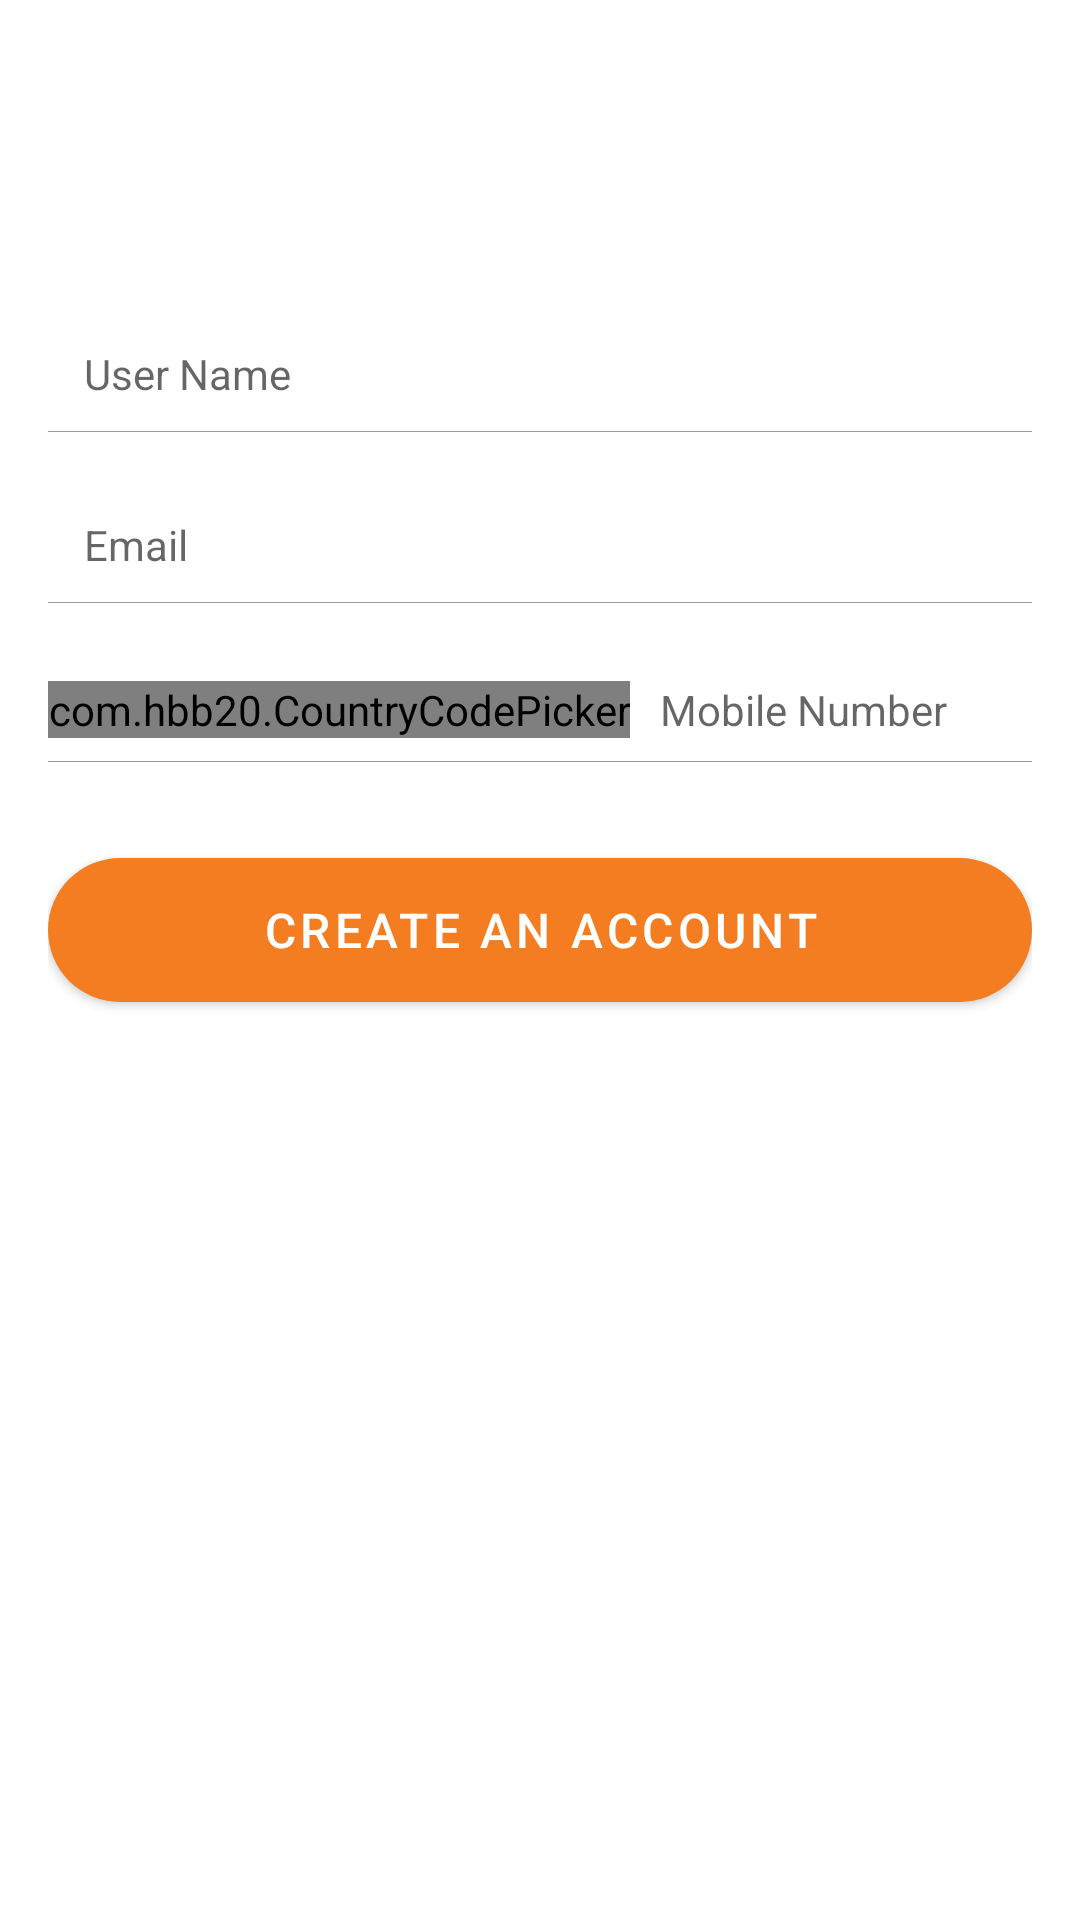

Write the Android layout XML for this screen, with the resource values it uses.
<!-- AndroidManifest.xml: application theme Theme.ChatApp -->
<!-- res/layout/activity_register.xml -->
<?xml version="1.0" encoding="utf-8"?>
<ScrollView xmlns:android="http://schemas.android.com/apk/res/android"
    xmlns:app="http://schemas.android.com/apk/res-auto"
    xmlns:tools="http://schemas.android.com/tools"
    android:layout_width="match_parent"
    android:layout_height="match_parent"
    android:fillViewport="true"
    android:padding="16dp"
    tools:context=".activity.RegisterActivity">


    <LinearLayout
        android:layout_width="match_parent"
        android:layout_height="wrap_content"
        android:gravity="center_horizontal"
        android:orientation="vertical">

        <View
            android:id="@+id/space"
            android:layout_width="match_parent"
            android:layout_height="0dp"
            android:layout_weight="0.3" />


        <EditText
            android:id="@+id/et_userName"
            android:layout_width="match_parent"
            android:layout_height="wrap_content"
            android:background="@drawable/shape_line_bottom"
            android:hint="@string/userName"
            android:lines="1"
            android:padding="12dp"
            android:textSize="14sp" />


        <EditText
            android:id="@+id/et_email"
            android:layout_width="match_parent"
            android:layout_height="wrap_content"
            android:layout_marginTop="14dp"
            android:background="@drawable/shape_line_bottom"
            android:hint="@string/email"
            android:inputType="textEmailAddress"
            android:lines="1"
            android:padding="12dp"
            android:textSize="14sp" />


        <LinearLayout
            android:layout_width="match_parent"
            android:layout_height="wrap_content"
            android:layout_marginTop="14dp"
            android:background="@drawable/shape_line_bottom"
            android:gravity="center_vertical"
            android:orientation="horizontal">

            <com.hbb20.CountryCodePicker
                android:id="@+id/country"
                android:layout_width="wrap_content"
                android:layout_height="wrap_content"
                app:ccp_defaultNameCode="SA"
                app:ccp_showFlag="true"
                app:ccp_showNameCode="true"
                app:ccp_textSize="14sp" />

            <EditText
                android:id="@+id/et_phone"
                android:layout_width="0dp"
                android:layout_height="wrap_content"
                android:layout_weight="1"
                android:background="@null"
                android:hint="@string/mobile_number"
                android:inputType="phone"
                android:lines="1"
                android:padding="10dp"
                android:textSize="14sp" />
        </LinearLayout>

        <com.google.android.material.button.MaterialButton
            android:id="@+id/btn_register"
            android:layout_width="match_parent"
            android:layout_height="wrap_content"
            android:layout_marginTop="30dp"
            android:background="@drawable/btn_primary_cir"
            android:text="@string/create_account"
            android:textAllCaps="true"
            android:textColor="@color/white"
            android:textSize="16sp" />


        <View
            android:id="@+id/space_bottom"
            android:layout_width="match_parent"
            android:layout_height="0dp"
            android:layout_weight="1" />


    </LinearLayout>
</ScrollView>
<!-- resources referenced by this layout -->
<resources>
  <color name="white">#FFFFFFFF</color>
  <!-- drawable btn_primary_cir (drawable) -->
  <?xml version="1.0" encoding="utf-8"?>
  <selector xmlns:android="http://schemas.android.com/apk/res/android">
  
      <item android:state_pressed="true">
          <shape>
              <solid android:color="#E36C0E" />
              <corners android:radius="30dp" />
          </shape>
      </item>
  
      <item android:state_enabled="true">
          <shape>
              <solid android:color="@color/colorPrimary" />
              <corners android:radius="30dp" />
          </shape>
      </item>
      <item android:state_enabled="false">
          <shape>
              <solid android:color="@color/gray_border" />
              <corners android:radius="30dp" />
          </shape>
      </item>
  
      <item>
          <shape>
              <solid android:color="@color/colorPrimary" />
              <corners android:radius="30dp" />
          </shape>
      </item>
  
  </selector>
  <!-- drawable shape_line_bottom (drawable) -->
  <?xml version="1.0" encoding="utf-8"?>
  <layer-list xmlns:android="http://schemas.android.com/apk/res/android" >
  
      <item android:bottom="2dp"
          android:left="-2dp"
          android:right="-2dp"
          android:top="-2dp">
          <shape android:shape="rectangle" >
              <stroke android:color="@color/gray_Light" android:width="0.3dp"/>
  
          </shape>
      </item>
  
  </layer-list>
  <string name="create_account">Create an account</string>
  <string name="email">Email</string>
  <string name="mobile_number">Mobile Number</string>
  <string name="userName">User Name</string>
  <style name="Theme.ChatApp" parent="Theme.MaterialComponents.DayNight.NoActionBar">
          
          <item name="colorPrimary">@color/purple_500</item>
          <item name="colorPrimaryVariant">@color/purple_700</item>
          <item name="colorOnPrimary">@color/white</item>
          
          <item name="colorSecondary">@color/teal_200</item>
          <item name="colorSecondaryVariant">@color/teal_700</item>
          <item name="colorOnSecondary">@color/black</item>
          
          <item name="android:statusBarColor" tools:targetApi="l">?attr/colorPrimaryVariant</item>
          
          <item name="otpViewStyle">@style/OtpWidget.OtpView</item>
  
      </style>
  <color name="colorPrimary">#f37d20</color>
  <color name="gray_border">#d5d5d5</color>
  <color name="gray_Light">#9a9a9a</color>
  <color name="purple_500">#f37d20</color>
  <color name="purple_700">#f37d20</color>
  <color name="teal_200">#FF03DAC5</color>
  <color name="teal_700">#FF018786</color>
  <color name="black">#FF000000</color>
</resources>
